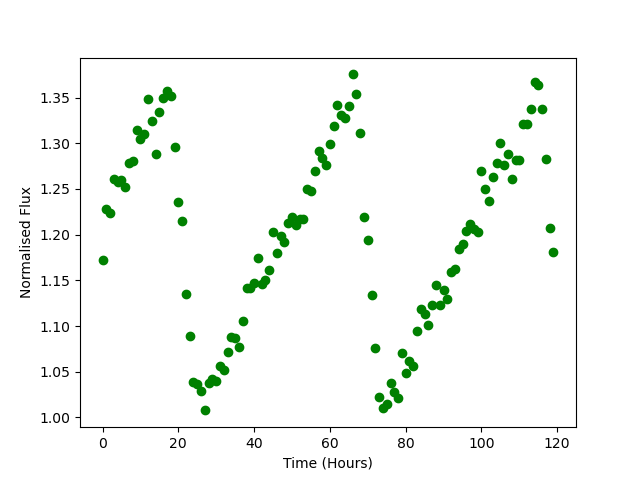

Data behind this chart, as committed beside it:
Time, Flux
0.0, 1.172
1.0, 1.229
2.0, 1.224
3.0, 1.261
4.0, 1.257
5.0, 1.259
6.0, 1.252
7.0, 1.279
8.0, 1.281
9.0, 1.314
10.0, 1.304
11.0, 1.311
12.0, 1.348
13.0, 1.324
14.0, 1.288
15.0, 1.334
16.0, 1.35
17.0, 1.357
18.0, 1.352
19.0, 1.296
20.0, 1.236
21.0, 1.215
22.0, 1.135
23.0, 1.089
24.0, 1.039
25.0, 1.037
26.0, 1.029
27.0, 1.008
28.0, 1.037
29.0, 1.043
30.0, 1.04
31.0, 1.057
32.0, 1.052
33.0, 1.071
34.0, 1.088
35.0, 1.087
36.0, 1.077
37.0, 1.105
38.0, 1.142
39.0, 1.141
40.0, 1.147
41.0, 1.174
42.0, 1.146
43.0, 1.15
44.0, 1.161
45.0, 1.203
46.0, 1.18
47.0, 1.199
48.0, 1.192
49.0, 1.212
50.0, 1.219
51.0, 1.21
52.0, 1.217
53.0, 1.217
54.0, 1.25
55.0, 1.248
56.0, 1.269
57.0, 1.291
58.0, 1.284
59.0, 1.277
... 60 more rows
